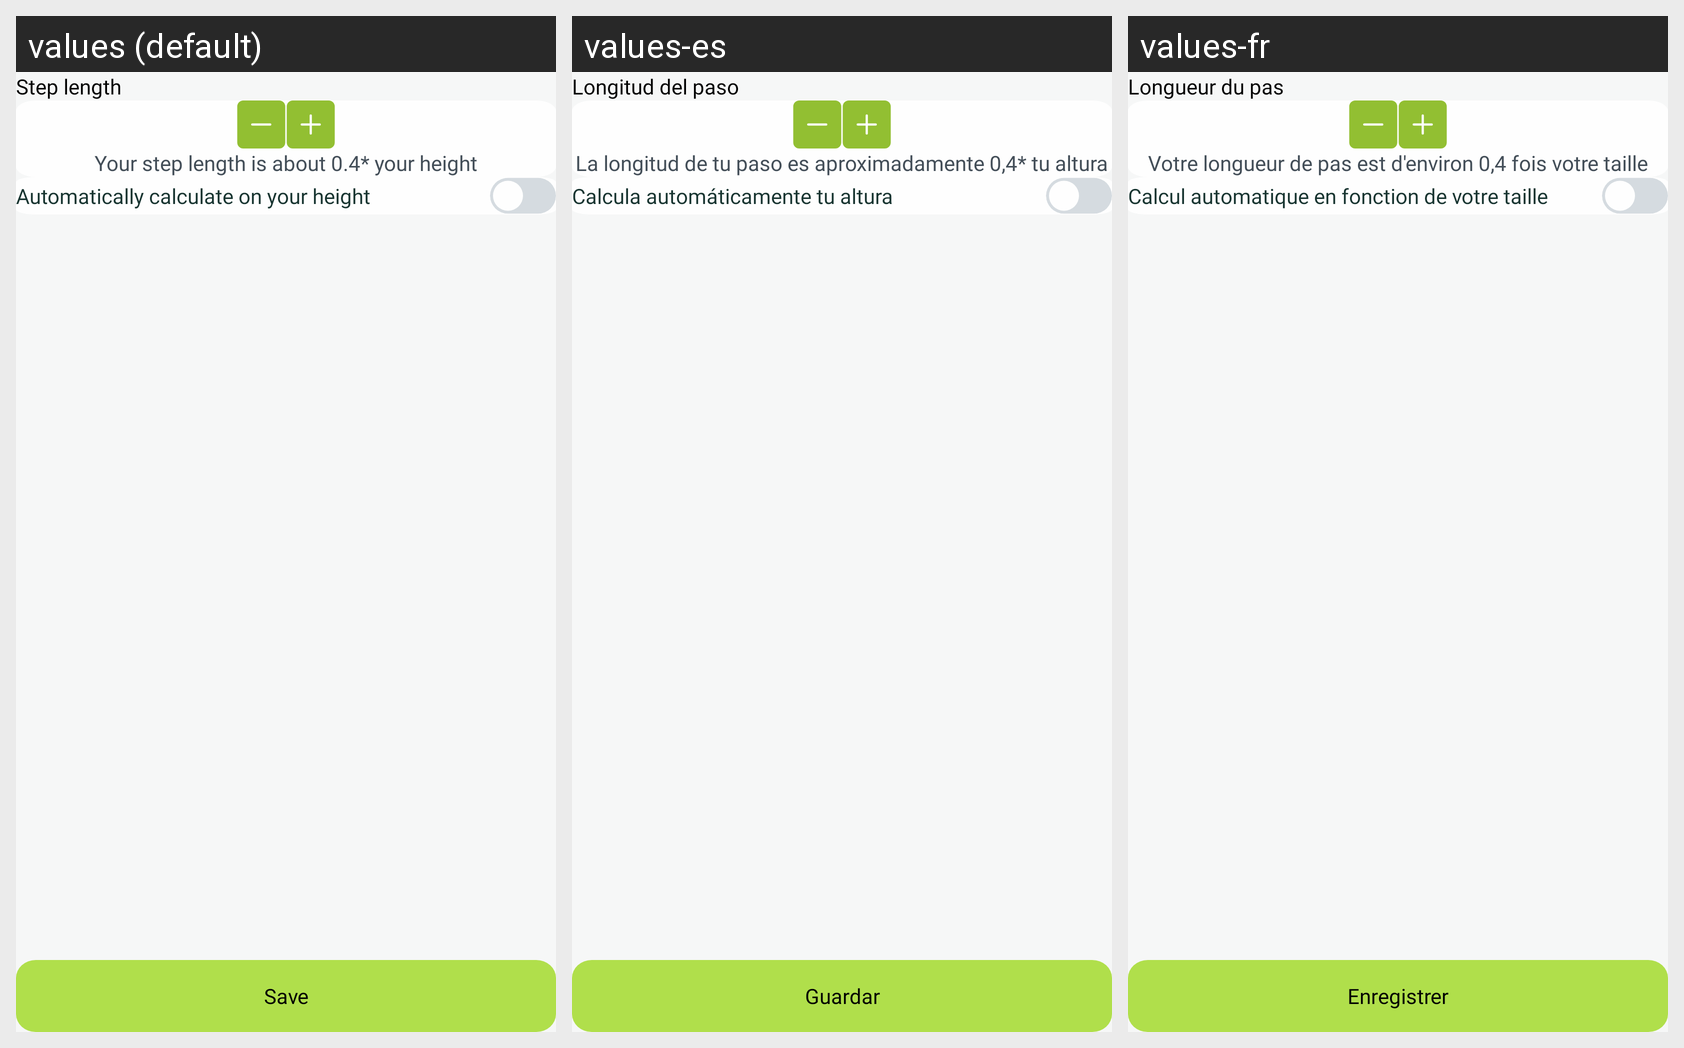

Strings drawn on this Android screen and how each of the app's shown locales translates them:
Android screen res/layout/fragment_step_lenght.xml rendered under 3 locales, left to right: values (default), values-es, values-fr. Device: Nexus 5 (rendered at 1080×1920; each locale shown at half size, 540×960, under a caption strip naming it); theme Theme.BaseProject.
Other locales in the repository, not shown: values-de, values-ko, values-vi.
Strings drawn on this screen, with the default value and each locale's value (text and hints the layout hard-codes, and strings that could not be matched under every locale, appear in the picture but are not listed):

step_length
  values: Step length
  values-es: Longitud del paso
  values-fr: Longueur du pas

your_step_length_is_about_0_4_your_height
  values: Your step length is about 0.4* your height
  values-es: La longitud de tu paso es aproximadamente 0,4* tu altura
  values-fr: Votre longueur de pas est d'environ 0,4 fois votre taille

save
  values: Save
  values-es: Guardar
  values-fr: Enregistrer
